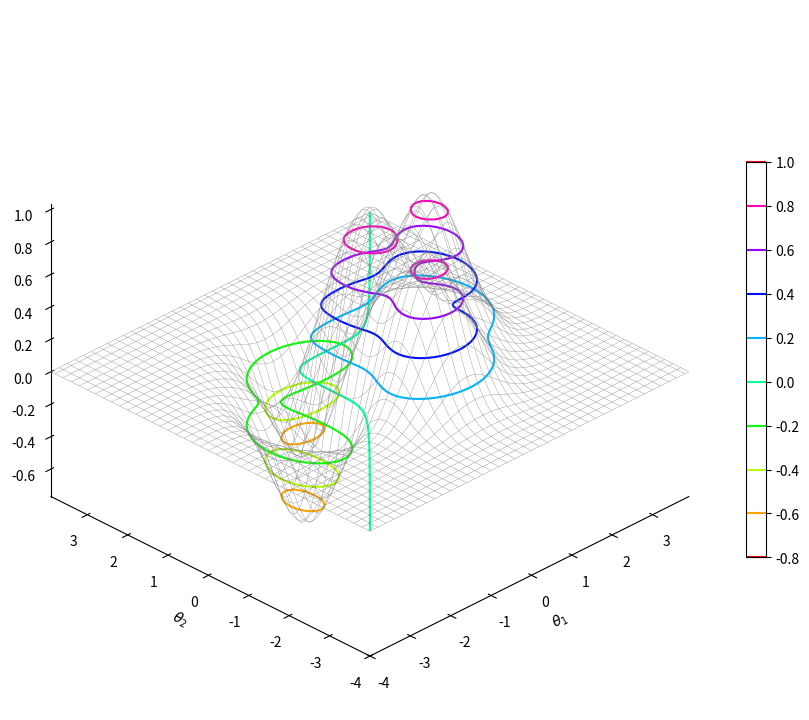

This figure's Python source: (Note: this script raises an exception after producing the figure.)
#!/usr/bin/env python3
# -*- coding: utf-8 -*-
"""
Created on Wed Sep  4 13:43:44 2024

[redacted]

"""


#%%>>>>>>>>>>>>>> 1. 梯度下降法: 线性回归, 解析

import numpy as np
import matplotlib.pyplot as plt
from mpl_toolkits.mplot3d import Axes3D
from matplotlib import cm
import matplotlib
import os


mod = "hard"
if mod == 'easy':
    funkind = 'convexfun'

    def f(w):
        return w[0] ** 2/4 + w[1] ** 2

elif mod == 'hard':
    funkind = 'non-convexfun'

    def f(w):
        return (1-w[1]**5 + w[0]**5)*np.exp(-w[0]**2 - w[1]**2)

if mod == 'easy':
    # 定义用于绘制函数的网格
    x_range = np.arange(-10 ,10 , 0.1 )
    y_range = np.arange(-10 ,10 , 0.1 )
    X, Y = np.meshgrid(x_range, y_range)
    W_array = np.vstack([X.ravel(), Y.ravel()])
    Z = f(W_array).reshape(X.shape)

    # 执行梯度下降并绘制结果
    theta_init = np.array([8, 8])
elif mod == 'hard':
    # 定义用于绘制函数的网格
    x_range = np.arange(-4 , 4 , 0.1 )
    y_range = np.arange(-4 , 4 , 0.1 )
    X, Y = np.meshgrid(x_range, y_range)
    W_array = np.vstack([X.ravel(), Y.ravel()])
    Z = f(W_array).reshape(X.shape)

fig, ax = plt.subplots(figsize = (8,8), subplot_kw={'projection': '3d'},  constrained_layout = True)
ax.set_proj_type('ortho')

# norm_plt = plt.Normalize(Z.min(), Z.max())
# colors = cm.RdYlBu_r(norm_plt(Z))
# surf = ax.plot_surface(X, Y, Z, facecolors = colors, rstride = 5, cstride = 5, linewidth = 1, shade = False) # 删除阴影
# surf.set_facecolor((0,0,0,0)) # 网格面填充为空, 利用 set_facecolor((0, 0, 0, 0)) 将曲面的表面颜色设置为透明,这样仅仅显示曲线。

ax.plot_wireframe(X, Y, Z, color = [0.5,0.5,0.5], linewidth = 0.25)

##三维等高线
colorbar = ax.contour(X, Y, Z, 10,  cmap = 'hsv')
fig.colorbar(colorbar, ax = ax, shrink=0.5, aspect=20)

# 二维等高线
# colorbar = ax.contour(X, Y, Z, zdir='z', offset= Z.min(), levels = 10, linewidths = 2, cmap = "hsv")  # 生成z方向投影，投到x-y平面
# fig.colorbar(colorbar, ax=ax, shrink=0.5, aspect=20)

# 3D坐标区的背景设置为白色
ax.xaxis.set_pane_color((1.0, 1.0, 1.0, 1.0))
ax.yaxis.set_pane_color((1.0, 1.0, 1.0, 1.0))
ax.zaxis.set_pane_color((1.0, 1.0, 1.0, 1.0))

ax.set_xlabel(r'$\it{\theta_1}$')
ax.set_ylabel(r'$\it{\theta_2}$')
ax.set_zlabel(r'$\it{f}$($\it{theta_1}$,$\it{theta_2}$)')

ax.set_xlim(X.min(), X.max())
ax.set_ylim(Y.min(), Y.max())

ax.view_init(azim=-135, elev=30)
ax.grid(False)


# plt.subplots_adjust(top=1, bottom=0, right=1 , left=0. , hspace=0, wspace=0)
# 显示图形
out_fig = plt.gcf()
savedir = '/home/<user>/公共的/Figure/optimfigs/'
os.makedirs(savedir, exist_ok = True)
out_fig.savefig(savedir + f'{funkind}.eps', bbox_inches='tight', pad_inches= -0.1,)
plt.show()






























































